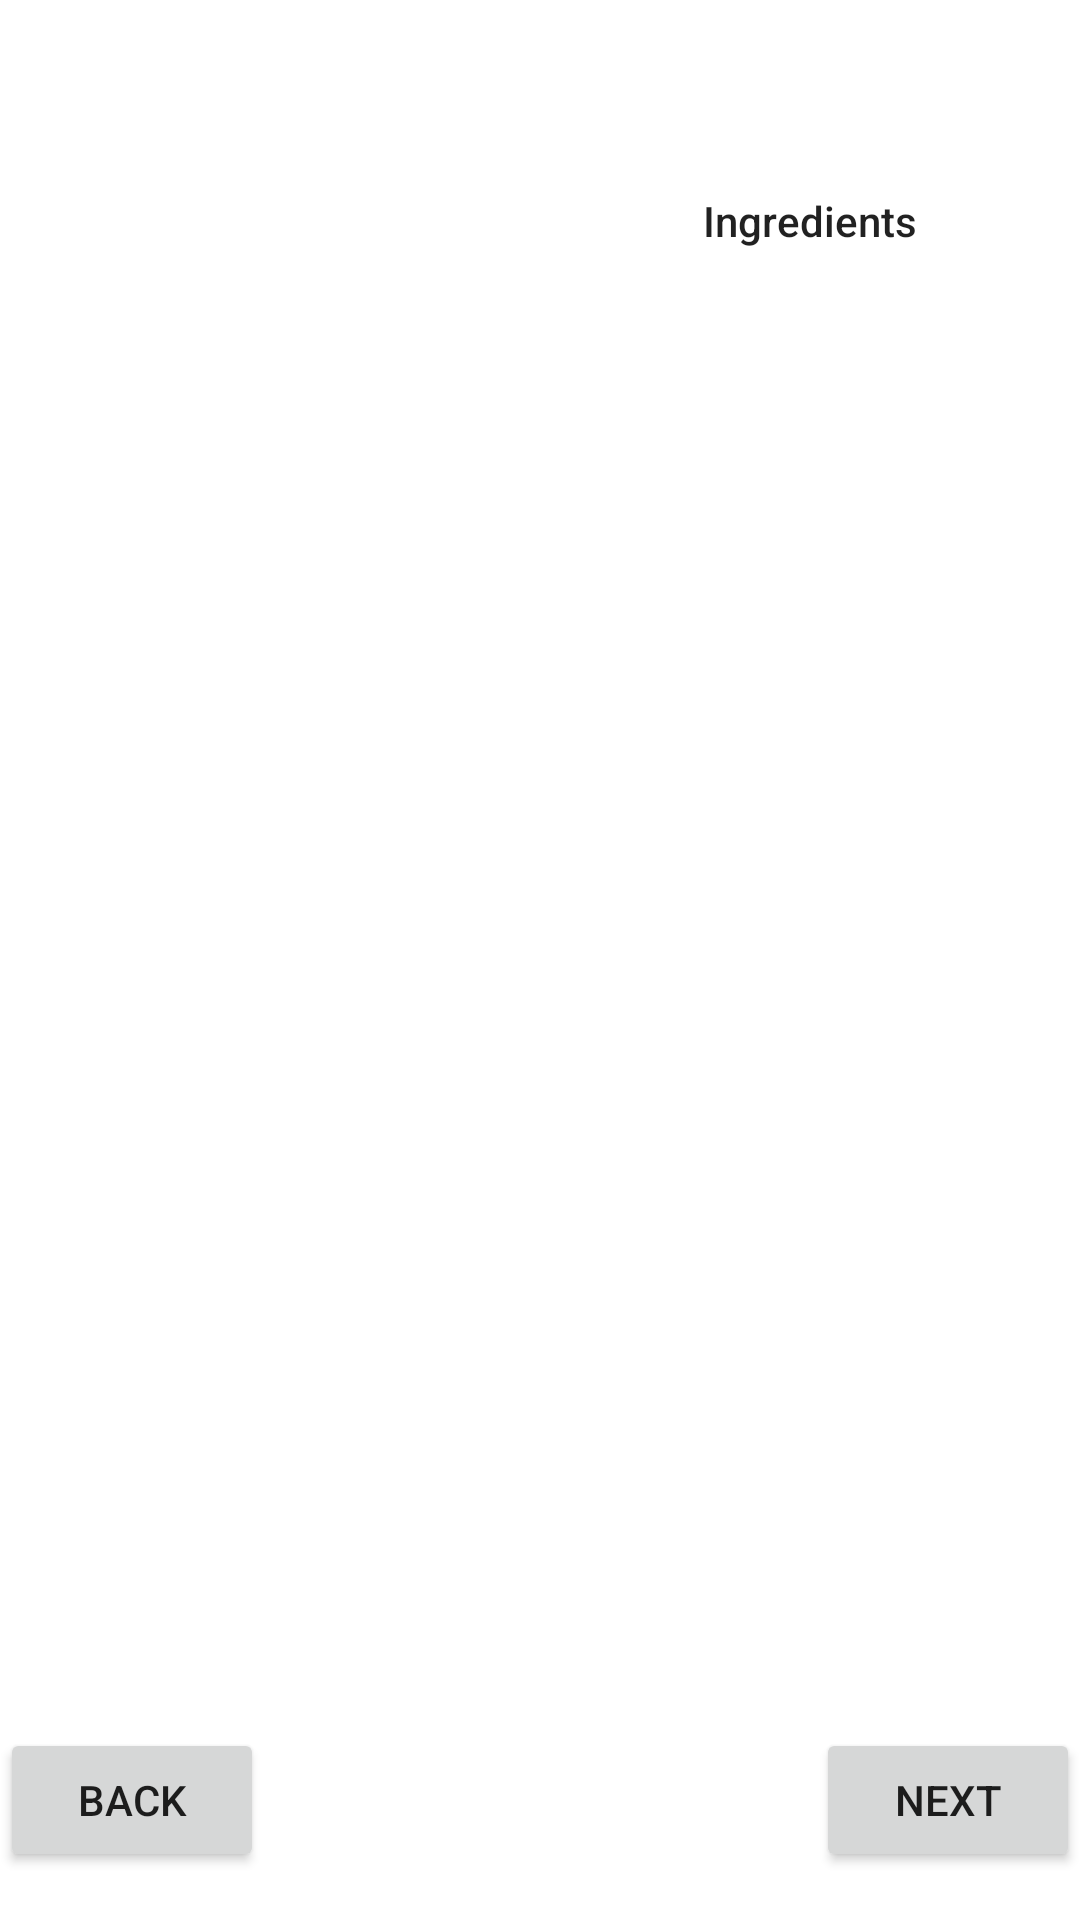

Write the Android layout XML for this screen, with the resource values it uses.
<!-- AndroidManifest.xml: application theme Theme.Crumbly -->
<!-- res/layout/fragment_recipe_page.xml -->
<?xml version="1.0" encoding="utf-8"?>
<androidx.constraintlayout.widget.ConstraintLayout
    xmlns:android="http://schemas.android.com/apk/res/android"
    xmlns:tools="http://schemas.android.com/tools"
    android:layout_width="match_parent"
    android:layout_height="match_parent"
    xmlns:app="http://schemas.android.com/apk/res-auto"
    tools:context=".ui.main.views.RecipePageFragment">

    <androidx.constraintlayout.widget.Guideline
        android:id="@+id/titleEnd"
        android:layout_width="wrap_content"
        android:layout_height="wrap_content"
        android:orientation="horizontal"
        app:layout_constraintGuide_percent="0.1"/>

    <androidx.constraintlayout.widget.Guideline
        android:id="@+id/notesStart"
        android:layout_width="wrap_content"
        android:layout_height="wrap_content"
        android:orientation="horizontal"
        app:layout_constraintGuide_percent="0.4"/>

    <androidx.constraintlayout.widget.Guideline
        android:id="@+id/ingredientsStart"
        android:layout_width="wrap_content"
        android:layout_height="wrap_content"
        android:orientation="vertical"
        app:layout_constraintGuide_percent="0.5"/>

    <androidx.constraintlayout.widget.Guideline
        android:id="@+id/navifationButtonsGuideline"
        android:layout_width="wrap_content"
        android:layout_height="wrap_content"
        android:orientation="horizontal"
        app:layout_constraintGuide_percent="0.9"/>

    <androidx.appcompat.widget.AppCompatImageView
        android:id="@+id/recipeImage"
        android:layout_width="0dp"
        android:layout_height="0dp"
        app:layout_constraintBottom_toTopOf="@+id/notesStart"
        app:layout_constraintEnd_toStartOf="@+id/ingredientsStart"
        app:layout_constraintStart_toStartOf="parent"
        app:layout_constraintTop_toTopOf="@+id/titleEnd" />

    <TextView
        android:id="@+id/recipeName"
        style="@style/TextAppearance.AppCompat.Headline"
        android:layout_width="wrap_content"
        android:layout_height="wrap_content"
        app:layout_constraintBottom_toTopOf="@+id/titleEnd"
        app:layout_constraintEnd_toEndOf="parent"
        app:layout_constraintStart_toStartOf="parent"
        app:layout_constraintTop_toTopOf="parent" />


    <TextView
        android:id="@+id/ingredientsTitle"
        android:layout_width="wrap_content"
        android:layout_height="wrap_content"
        style="@style/TextAppearance.AppCompat.Body2"
        android:text="Ingredients"
        app:layout_constraintEnd_toEndOf="parent"
        app:layout_constraintStart_toStartOf="@+id/ingredientsStart"
        app:layout_constraintTop_toTopOf="@+id/titleEnd" />

    <androidx.recyclerview.widget.RecyclerView
        android:id="@+id/recyclerView"
        android:layout_width="0dp"
        android:layout_height="wrap_content"
        app:layout_constraintEnd_toEndOf="parent"
        app:layout_constraintStart_toStartOf="@+id/ingredientsStart"
        app:layout_constraintTop_toBottomOf="@+id/ingredientsTitle" />

    <TextView
        android:id="@+id/stepCount"
        android:layout_width="wrap_content"
        style="@style/TextAppearance.AppCompat.Body2"
        android:layout_height="wrap_content"
        android:layout_marginTop="8dp"
        app:layout_constraintEnd_toEndOf="parent"
        app:layout_constraintStart_toStartOf="parent"
        app:layout_constraintTop_toTopOf="@+id/notesStart" />

    <ScrollView
        android:id="@+id/textScroller"
        android:layout_width="wrap_content"
        android:layout_height="wrap_content"
        android:scrollbars="vertical"
        android:layout_marginEnd="8dp"
        android:layout_marginStart="8dp"
        app:layout_constraintEnd_toEndOf="parent"
        app:layout_constraintStart_toStartOf="parent"
        app:layout_constraintTop_toBottomOf="@+id/stepCount">

        <TextView
            android:id="@+id/notesTextView"
            android:layout_marginEnd="8dp"
            android:layout_marginStart="8dp"
            android:layout_width="wrap_content"
            android:layout_height="wrap_content"/>

    </ScrollView>


    <Button
        android:id="@+id/backButton"
        android:layout_width="wrap_content"
        android:layout_height="wrap_content"
        android:text="Back"
        app:layout_constraintStart_toStartOf="parent"
        app:layout_constraintTop_toTopOf="@+id/navifationButtonsGuideline" />

    <Button
        android:id="@+id/nextButton"
        android:layout_width="wrap_content"
        android:layout_height="wrap_content"
        android:text="Next"
        app:layout_constraintEnd_toEndOf="parent"
        app:layout_constraintTop_toTopOf="@+id/navifationButtonsGuideline" />

</androidx.constraintlayout.widget.ConstraintLayout>
<!-- resources referenced by this layout -->
<resources>
  <style name="Theme.Crumbly" parent="Theme.MaterialComponents.DayNight.DarkActionBar">
          
          <item name="colorPrimary">@color/purple_500</item>
          <item name="colorPrimaryVariant">@color/purple_700</item>
          <item name="colorOnPrimary">@color/white</item>
          
          <item name="colorSecondary">@color/teal_200</item>
          <item name="colorSecondaryVariant">@color/teal_700</item>
          <item name="colorOnSecondary">@color/black</item>
          
          <item name="android:statusBarColor">?attr/colorPrimaryVariant</item>
          
      </style>
  <!-- not gathered from this repository: default colours our renderer supplied (Android Studio template values) -->
  <color name="purple_500">#FF6200EE</color>
  <color name="purple_700">#FF3700B3</color>
  <color name="teal_200">#FF03DAC5</color>
  <color name="teal_700">#FF018786</color>
  <color name="black">#FF000000</color>
  <color name="white">#FFFFFFFF</color>
</resources>
